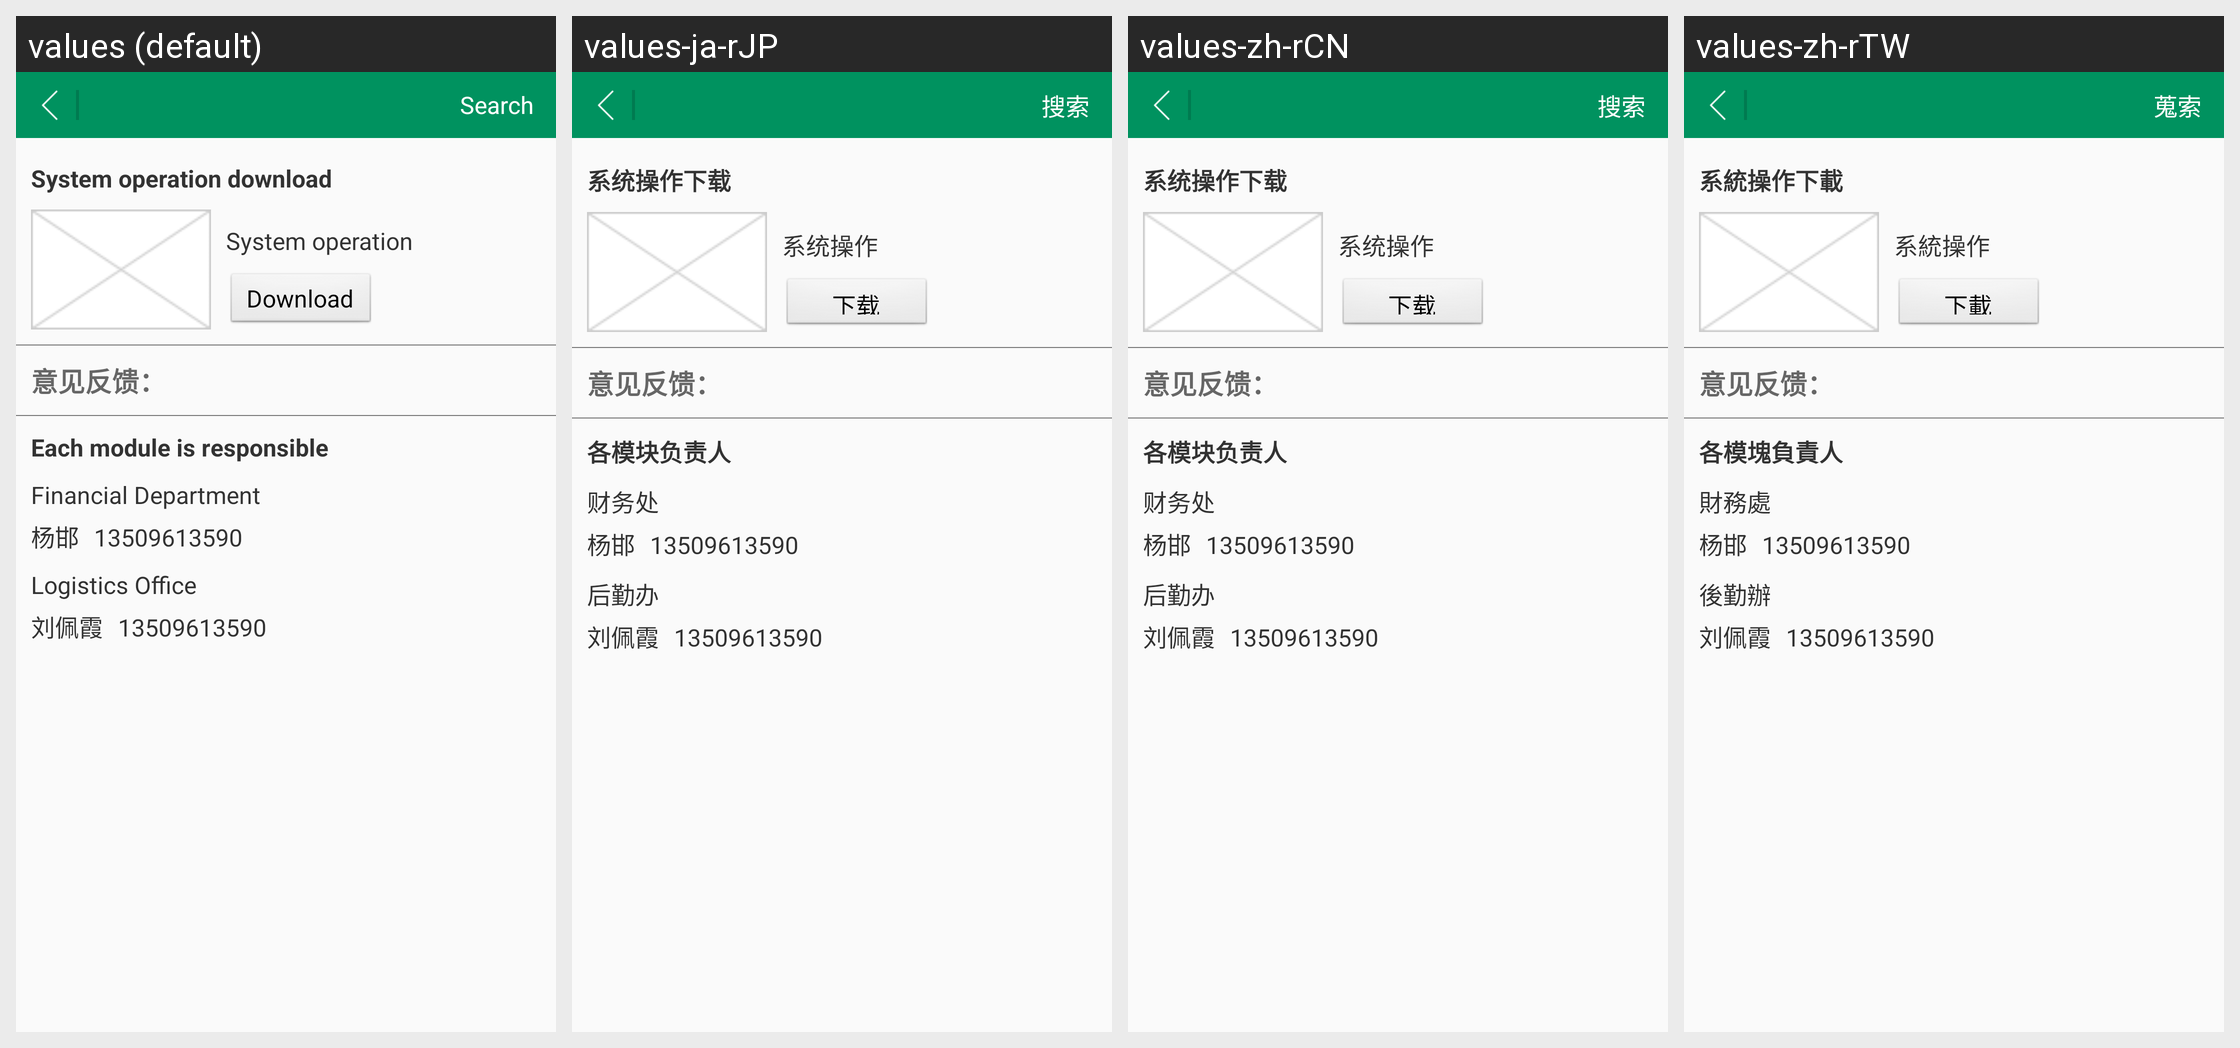

The same Android screen rendered under several of its app's locales, left to right. List the strings drawn on it with the default value and each locale's translation.
Android screen res/layout/activity_menu_help.xml rendered under 4 locales, left to right: values (default), values-ja-rJP, values-zh-rCN, values-zh-rTW. Device: Nexus 5 (rendered at 1080×1920; each locale shown at half size, 540×960, under a caption strip naming it); theme AppTheme.
Strings drawn on this screen, with the default value and each locale's value (text and hints the layout hard-codes, and strings that could not be matched under every locale, appear in the picture but are not listed):

system_operation_download
  values: System operation download
  values-ja-rJP: 系统操作下载
  values-zh-rCN: 系统操作下载
  values-zh-rTW: 系統操作下載

system_operation
  values: System operation
  values-ja-rJP: 系统操作
  values-zh-rCN: 系统操作
  values-zh-rTW: 系統操作

download
  values: Download
  values-ja-rJP: 下载
  values-zh-rCN: 下载
  values-zh-rTW: 下載

each_module_responsible
  values: Each module is responsible
  values-ja-rJP: 各模块负责人
  values-zh-rCN: 各模块负责人
  values-zh-rTW: 各模塊負責人

financial_department
  values: Financial Department
  values-ja-rJP: 财务处
  values-zh-rCN: 财务处
  values-zh-rTW: 財務處

logistics_office
  values: Logistics Office
  values-ja-rJP: 后勤办
  values-zh-rCN: 后勤办
  values-zh-rTW: 後勤辦

search
  values: Search
  values-ja-rJP: 搜索
  values-zh-rCN: 搜索
  values-zh-rTW: 蒐索
